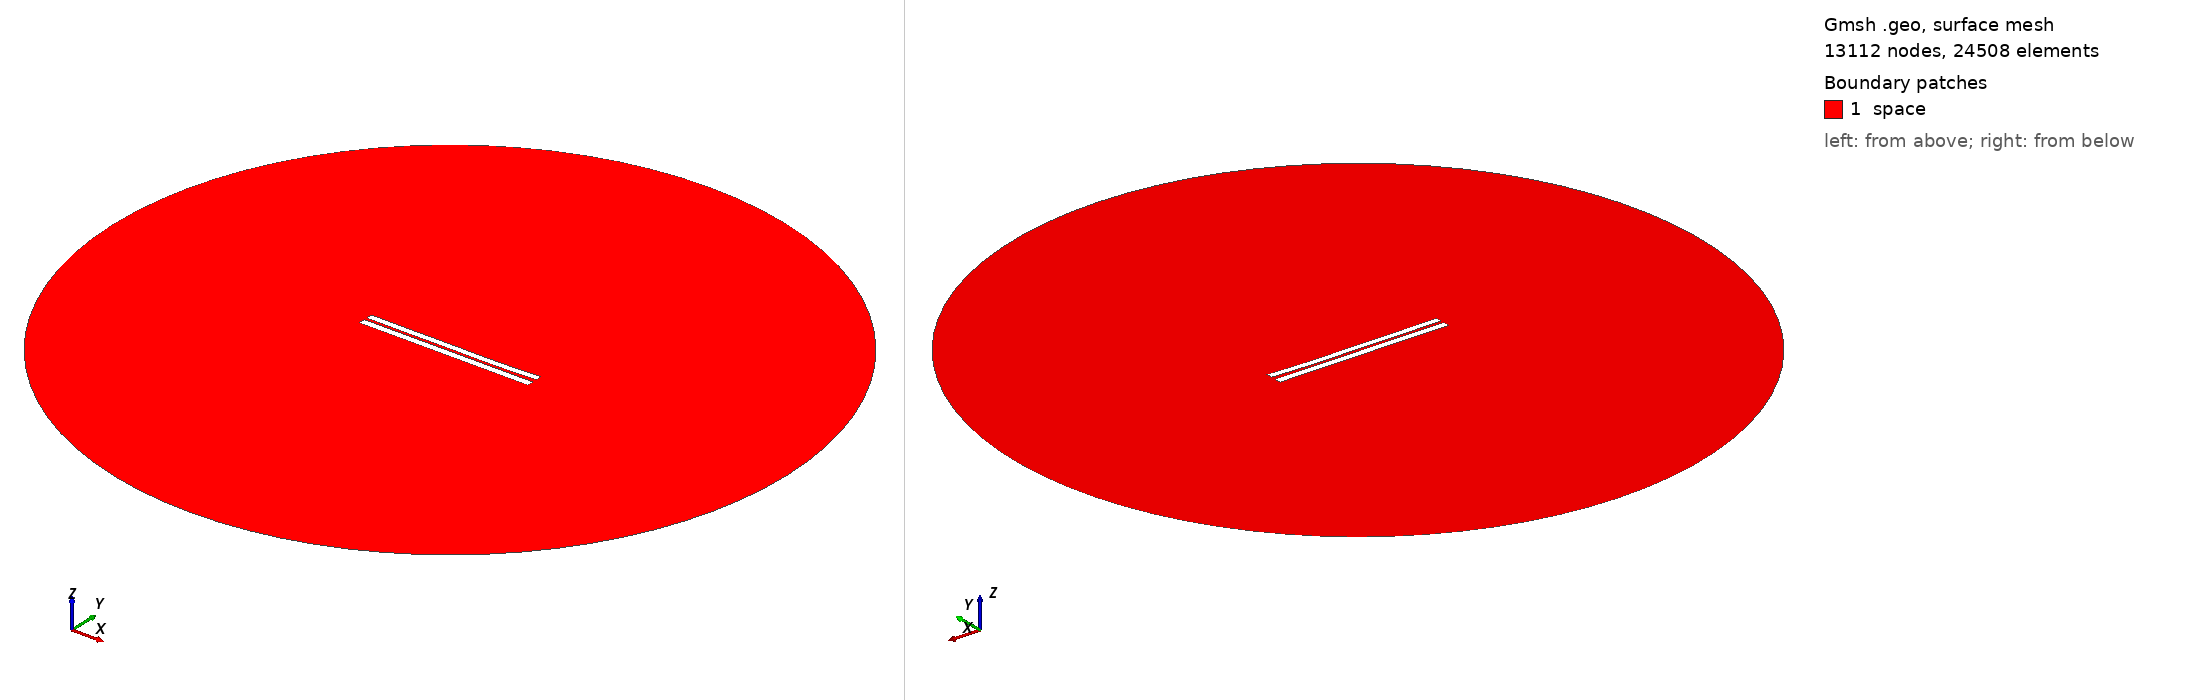

Gmsh geometry script, surface-meshed: 13112 nodes, 24508 surface elements. Boundary patches (legend numbers): 1 space. Left view from above one corner, right view from below the opposite corner. Legend entries are the model's physical surfaces. The drawing asked Gmsh for element sizes between 1% and 20% of the model's largest extent; the script's own settings can give other sizes.

=== 3517.geo (drawn) ===
//---------------------------------------
// Geometry kernel
//---------------------------------------

SetFactory("OpenCASCADE");



//---------------------------------------
// Parameters of the geometry
//---------------------------------------

// Overetch of the upper plate
overetch = 0.125;

// Distance between the plates
distance = 1.5;

// Discretization over the x axis (for the deformation)
nx = 50; 

// Length of the plate
L = 100 - overetch; 

// Number of modes
n = 4; 

// 1st mode coefficient
coeff(1) = 0.07499999999999998;
beta(1) = 0.596864 * 3.1415926535 / L;

// 2nd mode coefficient
coeff(2) = -0.15;
beta(2) = 1.49418 * 3.1415926535 / L;

// 3rd mode coefficient
coeff(3) = 0.07499999999999998;
beta(3) = 2.50025 * 3.1415926535 / L;

// 4th mode coefficient
coeff(4) = -0.075;
beta(4) = 3.49999 * 3.1415926535 / L;



//---------------------------------------
// Upper plate (deformed rectangle)
//---------------------------------------

// Coordiantes of the upper plate
xmin = -50;
xmax = 50 - overetch;

// Height of the upper plate
yheight = 4 - 2 * overetch;

// Indexes of the points
UpperID[] = {};
LowerID[] = {};
LeftID[] = {};
RightID[] = {};

// Point index
p = 1;

// Horizontal edges
For i In {1:nx}
    x = xmin + (i-1)*(xmax - xmin)/(nx-1);

    y_bottom = distance / 2 + overetch;
    For j In {1:n}
        C = (Cosh(beta(j)*L) + Cos(beta(j)*L)) / (Sinh(beta(j)*L) + Sin(beta(j)*L));
        y_bottom  = y_bottom + coeff(j) * (Cosh(beta(j)*(x+50)) - Cos(beta(j)*(x+50)) - C * (Sinh(beta(j)*(x+50)) - Sin(beta(j)*(x+50))));
    EndFor

    y_top = y_bottom + yheight;

    Point(p) = {x, y_top, 0, 1.0};
    UpperID[i] = p;
    p = p + 1;

    Point(p) = {x, y_bottom, 0, 1.0};
    LowerID[i] = p;
    p = p + 1;
EndFor

// Create point lists
UpperPts[] = {}; LowerPts[] = {};
For i In {1:nx}
  UpperPts[] += {UpperID[i]};
  LowerPts[] += {LowerID[i]};
EndFor

// Build splines
Spline(1) = {UpperPts[]};
Spline(2) = {LowerPts[]};
Line(3) = {LowerPts[nx-1], UpperPts[nx-1]};
Line(4) = {LowerPts[0], UpperPts[0]};

// Build the plane surface
Curve Loop(1) = {2, 3, -1, -4};
Plane Surface(1) = {1};



//---------------------------------------
// Lower plate (rectangle)
//---------------------------------------

// Vertices
Point(1001) = {-50, -1, 0, 1.0};
Point(1002) = { 50, -1, 0, 1.0};
Point(1003) = { 50,  -5, 0, 1.0};
Point(1004) = {-50,  -5, 0, 1.0};

// Edges
Line(5) = {1001, 1002};
Line(6) = {1002, 1003};
Line(7) = {1003, 1004};
Line(8) = {1004, 1001};

// Plane surface
Line Loop(2) = {5, 6, 7, 8};
Plane Surface(2) = {2}; 



//---------------------------------------
// Outer (fictious) boundary
//---------------------------------------

// Points
Point(1005) = {0, 0, 0};       // Center
Point(1006) = {200, 0, 0};     // Start point
Point(1007) = {0, 200, 0};     // 90 degrees
Point(1008) = {-200, 0, 0};    // 180 degrees
Point(1009) = {0, -200, 0};    // 270 degrees

// Circle arcs (each needs start, center, end)
Circle(9) = {1006, 1005, 1007};
Circle(10) = {1007, 1005, 1008};
Circle(11) = {1008, 1005, 1009};
Circle(12) = {1009, 1005, 1006};

// Plane surface for the entire domain
Curve Loop(3) = {9, 10, 11, 12};
Surface(3) = {3};

// Subtract the plates from the whole domain to obtain the actual domain where we want to solve the equations
BooleanDifference{ Surface{3}; Delete; }{ Surface{1}; Surface{2}; Delete; }




//---------------------------------------
// Transfinite Lines/Curves
//---------------------------------------

// Set the number of points on the boundaries
r = 7;

// Plates
Transfinite Curve {1, 2} = 50*r Using Progression 1;
Transfinite Curve {3, 4} = 2*r Using Progression 1;
Transfinite Line {5, 7} = 50*r Using Progression 1;
Transfinite Line {6, 8} = 2*r Using Progression 1;

// Outer boundary
Transfinite Line {9, 10, 11, 12} = 20 Using Progression 1;



//---------------------------------------
// Physical groups
//---------------------------------------                

// Physical curves (boundaries)
Physical Line("force_segment", 10) = {2};
Physical Line("upper_plate", 11) = {1, 3, 4};
Physical Line("lower_plate", 12) = {5, 6, 7, 8};
Physical Line("boundary", 20) = {9, 10, 11, 12};

// Physical Surfaces
Physical Surface("space", 30) = {3};



//---------------------------------------
// 6. Generate the Mesh
//---------------------------------------

// 2D mesh generation
Mesh 2;
